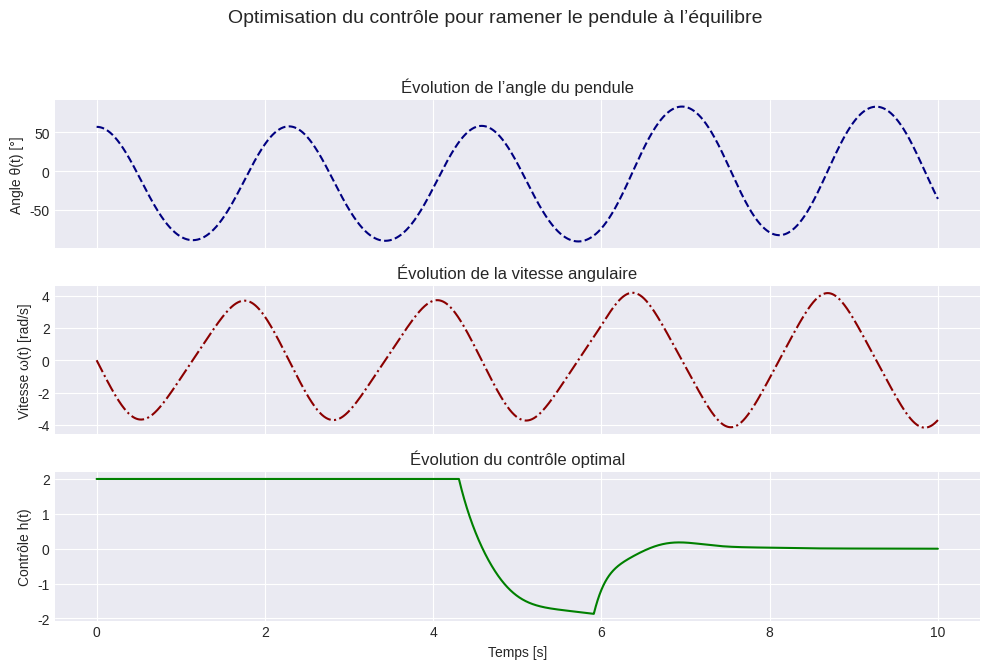

Python code for this plot:
"""
Optimisation du contrôle h(t) pour ramener un pendule à l’équilibre
-------------------------------------------------------------------
Formulation : Lagrangien + méthode d’Euler explicite
Objectif : atteindre θ(tf) = 0 et ω(tf) = 0 en minimisant l'énergie J(h) = ∫ h(t)² dt


"""

import numpy as np
import matplotlib.pyplot as plt

# --- Paramètres physiques du système ---
g = 9.81         # Accélération gravitationnelle (m/s²)
l = 1.0          # Longueur du pendule (m)

# --- Paramètres de simulation ---
N = 10000
t_start, t_end = 0.0, 10.0
dt = (t_end - t_start) / N
t_grid = np.linspace(t_start, t_end, N + 1)

# --- Conditions initiales ---
theta_init = 1.0   # Angle initial en radian
omega_init = 0.0   # Vitesse angulaire initiale

# --- Initialisation du contrôle h(t) ---
h = np.zeros(N)

# --- Hyperparamètres de l’optimisation ---
n_iterations = 100
eta = 5e-5   # pas d’apprentissage

# --- Boucle d'optimisation ---
for _ in range(n_iterations):

    # ----- Forward pass (simulation directe) -----
    theta = np.zeros(N + 1)
    omega = np.zeros(N + 1)
    theta[0] = theta_init
    omega[0] = omega_init

    for i in range(N):
        theta[i + 1] = theta[i] + dt * omega[i]
        omega[i + 1] = omega[i] + dt * (- (g / l) * np.sin(theta[i]) + h[i])

    # ----- Backward pass (multiplicateurs de Lagrange) -----
    lambda_theta = np.zeros(N + 1)
    lambda_omega = np.zeros(N + 1)

    for i in reversed(range(N)):
        lambda_theta[i] = lambda_theta[i + 1] + dt * lambda_omega[i + 1] * (g / l) * np.cos(theta[i])
        lambda_omega[i] = lambda_omega[i + 1] + dt * (lambda_theta[i + 1] - omega[i])

    # ----- Mise à jour stabilisée de h(t) -----
    grad = h - 0.5 * lambda_omega[:-1]
    h = h - eta * (grad + 1e-4 * h)
    h = np.clip(h, -2.0, 2.0)  # limite physique du contrôle

# --- Affichage graphique (même logique que Partie 1) ---
plt.style.use('seaborn-v0_8-darkgrid')
fig, axes = plt.subplots(3, 1, figsize=(10, 7), sharex=True)

# Angle θ(t)
axes[0].plot(t_grid, np.degrees(theta), linestyle='--', color='navy')
axes[0].set_ylabel("Angle θ(t) [°]")
axes[0].set_title("Évolution de l’angle du pendule")

# Vitesse ω(t)
axes[1].plot(t_grid, omega, linestyle='-.', color='darkred')
axes[1].set_ylabel("Vitesse ω(t) [rad/s]")
axes[1].set_title("Évolution de la vitesse angulaire")

# Contrôle h(t)
axes[2].plot(t_grid[:-1], h, linestyle='-', color='green')
axes[2].set_ylabel("Contrôle h(t)")
axes[2].set_xlabel("Temps [s]")
axes[2].set_title("Évolution du contrôle optimal")

plt.suptitle("Optimisation du contrôle pour ramener le pendule à l’équilibre", fontsize=14)
plt.tight_layout(rect=[0, 0.03, 1, 0.95])
plt.show()
